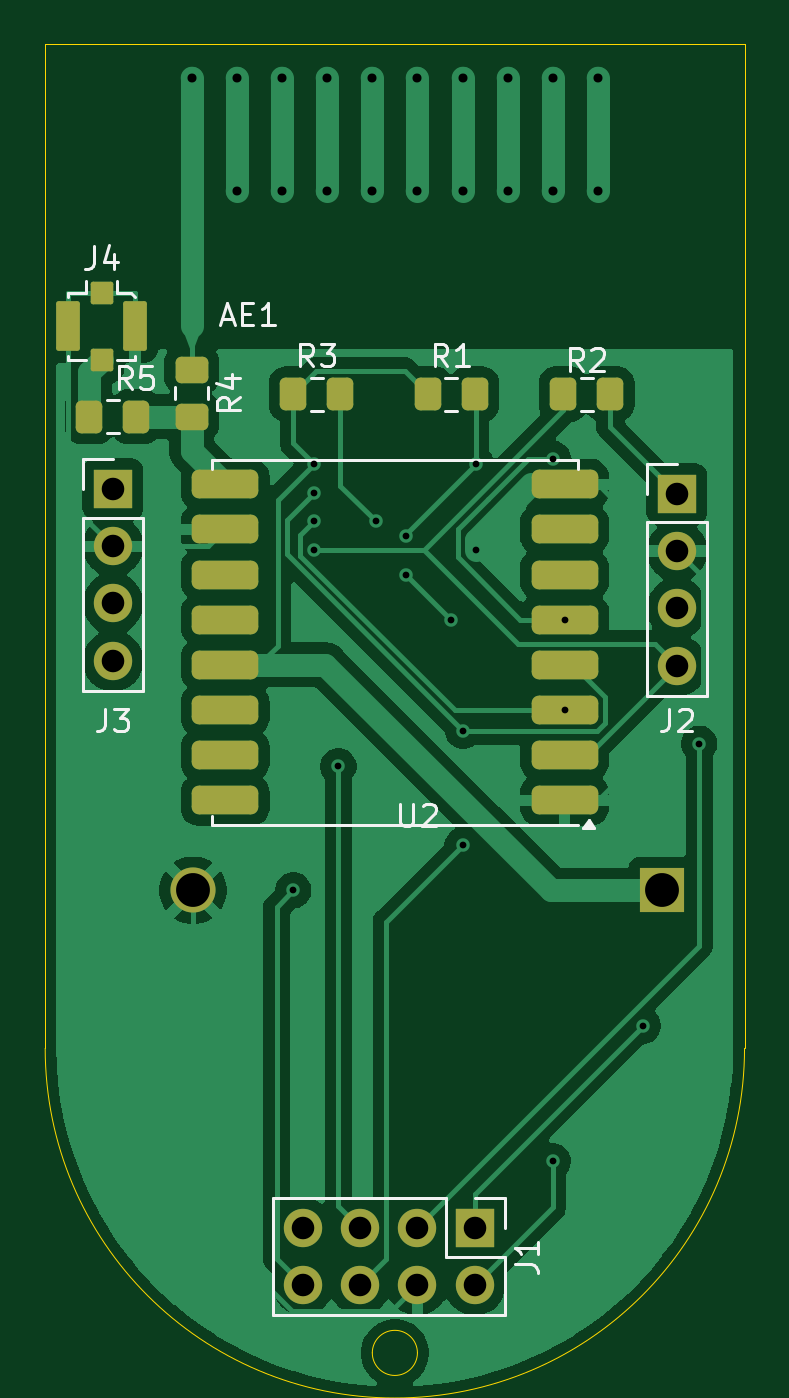
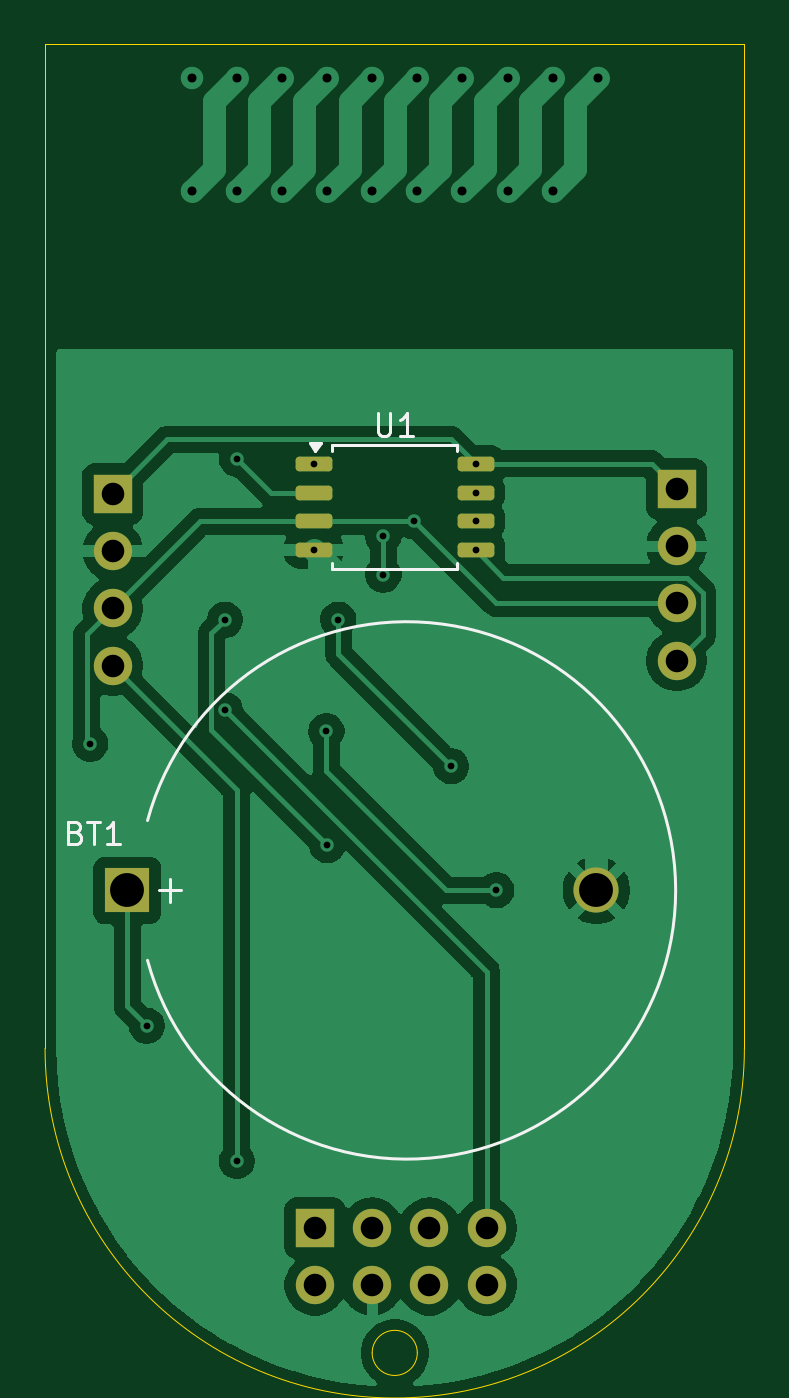
Circuit board: 11 layer files. Board 31.0 x 58.0 mm.
- bottom_copper: ppicoV1-B_Cu.gbr (51478 bytes)
- bottom_mask: ppicoV1-B_Mask.gbr (1989 bytes)
- paste: ppicoV1-B_Paste.gbr (1322 bytes)
- bottom_silk: ppicoV1-B_Silkscreen.gbr (3276 bytes)
- outline: ppicoV1-Edge_Cuts.gbr (908 bytes)
- top_copper: ppicoV1-F_Cu.gbr (65201 bytes)
- top_mask: ppicoV1-F_Mask.gbr (3206 bytes)
- paste: ppicoV1-F_Paste.gbr (2539 bytes)
- top_silk: ppicoV1-F_Silkscreen.gbr (12230 bytes)
- drill: ppicoV1-NPTH.drl (269 bytes)
- drill: ppicoV1-PTH.drl (1300 bytes)

=== bottom_copper: ppicoV1-B_Cu.gbr (51478 bytes, source omitted) ===
=== bottom_mask: ppicoV1-B_Mask.gbr (1989 bytes, source withheld) ===
=== paste: ppicoV1-B_Paste.gbr (1322 bytes, source withheld) ===
=== bottom_silk: ppicoV1-B_Silkscreen.gbr ===
%TF.GenerationSoftware,KiCad,Pcbnew,9.0.0*%
%TF.CreationDate,2025-03-23T12:51:39+01:00*%
%TF.ProjectId,ppicoV1,70706963-6f56-4312-9e6b-696361645f70,rev?*%
%TF.SameCoordinates,Original*%
%TF.FileFunction,Legend,Bot*%
%TF.FilePolarity,Positive*%
%FSLAX46Y46*%
G04 Gerber Fmt 4.6, Leading zero omitted, Abs format (unit mm)*
G04 Created by KiCad (PCBNEW 9.0.0) date 2025-03-23 12:51:39*
%MOMM*%
%LPD*%
G01*
G04 APERTURE LIST*
%ADD10C,0.150000*%
%ADD11C,0.120000*%
G04 APERTURE END LIST*
D10*
X130761904Y-56354819D02*
X130761904Y-57164342D01*
X130761904Y-57164342D02*
X130714285Y-57259580D01*
X130714285Y-57259580D02*
X130666666Y-57307200D01*
X130666666Y-57307200D02*
X130571428Y-57354819D01*
X130571428Y-57354819D02*
X130380952Y-57354819D01*
X130380952Y-57354819D02*
X130285714Y-57307200D01*
X130285714Y-57307200D02*
X130238095Y-57259580D01*
X130238095Y-57259580D02*
X130190476Y-57164342D01*
X130190476Y-57164342D02*
X130190476Y-56354819D01*
X129190476Y-57354819D02*
X129761904Y-57354819D01*
X129476190Y-57354819D02*
X129476190Y-56354819D01*
X129476190Y-56354819D02*
X129571428Y-56497676D01*
X129571428Y-56497676D02*
X129666666Y-56592914D01*
X129666666Y-56592914D02*
X129761904Y-56640533D01*
X144143169Y-74931009D02*
X144000312Y-74978628D01*
X144000312Y-74978628D02*
X143952693Y-75026247D01*
X143952693Y-75026247D02*
X143905074Y-75121485D01*
X143905074Y-75121485D02*
X143905074Y-75264342D01*
X143905074Y-75264342D02*
X143952693Y-75359580D01*
X143952693Y-75359580D02*
X144000312Y-75407200D01*
X144000312Y-75407200D02*
X144095550Y-75454819D01*
X144095550Y-75454819D02*
X144476502Y-75454819D01*
X144476502Y-75454819D02*
X144476502Y-74454819D01*
X144476502Y-74454819D02*
X144143169Y-74454819D01*
X144143169Y-74454819D02*
X144047931Y-74502438D01*
X144047931Y-74502438D02*
X144000312Y-74550057D01*
X144000312Y-74550057D02*
X143952693Y-74645295D01*
X143952693Y-74645295D02*
X143952693Y-74740533D01*
X143952693Y-74740533D02*
X144000312Y-74835771D01*
X144000312Y-74835771D02*
X144047931Y-74883390D01*
X144047931Y-74883390D02*
X144143169Y-74931009D01*
X144143169Y-74931009D02*
X144476502Y-74931009D01*
X143619359Y-74454819D02*
X143047931Y-74454819D01*
X143333645Y-75454819D02*
X143333645Y-74454819D01*
X142190788Y-75454819D02*
X142762216Y-75454819D01*
X142476502Y-75454819D02*
X142476502Y-74454819D01*
X142476502Y-74454819D02*
X142571740Y-74597676D01*
X142571740Y-74597676D02*
X142666978Y-74692914D01*
X142666978Y-74692914D02*
X142762216Y-74740533D01*
D11*
%TO.C,U1*%
X127240000Y-57740000D02*
X127240000Y-58010000D01*
X127240000Y-63260000D02*
X127240000Y-62990000D01*
X130000000Y-57740000D02*
X127240000Y-57740000D01*
X130000000Y-57740000D02*
X132760000Y-57740000D01*
X130000000Y-63260000D02*
X127240000Y-63260000D01*
X130000000Y-63260000D02*
X132760000Y-63260000D01*
X132760000Y-57740000D02*
X132760000Y-58010000D01*
X132760000Y-63260000D02*
X132760000Y-62990000D01*
X133525000Y-58010000D02*
X133285000Y-57680000D01*
X133765000Y-57680000D01*
X133525000Y-58010000D01*
G36*
X133525000Y-58010000D02*
G01*
X133285000Y-57680000D01*
X133765000Y-57680000D01*
X133525000Y-58010000D01*
G37*
%TO.C,BT1*%
X139957455Y-77000000D02*
X139957455Y-78000000D01*
X140457455Y-77500000D02*
X139457455Y-77500000D01*
X140957454Y-80600000D02*
G75*
G02*
X140957454Y-74400000I-11499999J3100000D01*
G01*
%TD*%
M02*

=== outline: ppicoV1-Edge_Cuts.gbr ===
%TF.GenerationSoftware,KiCad,Pcbnew,9.0.0*%
%TF.CreationDate,2025-03-23T12:51:39+01:00*%
%TF.ProjectId,ppicoV1,70706963-6f56-4312-9e6b-696361645f70,rev?*%
%TF.SameCoordinates,Original*%
%TF.FileFunction,Profile,NP*%
%FSLAX46Y46*%
G04 Gerber Fmt 4.6, Leading zero omitted, Abs format (unit mm)*
G04 Created by KiCad (PCBNEW 9.0.0) date 2025-03-23 12:51:39*
%MOMM*%
%LPD*%
G01*
G04 APERTURE LIST*
%TA.AperFunction,Profile*%
%ADD10C,0.050000*%
%TD*%
G04 APERTURE END LIST*
D10*
X145500000Y-84500000D02*
G75*
G02*
X114500000Y-84500000I-15500000J0D01*
G01*
X114500000Y-50000000D02*
X114500000Y-84500000D01*
X145500000Y-40000000D02*
X145500000Y-84500000D01*
X114500000Y-40000000D02*
X145500000Y-40000000D01*
X114500000Y-50000000D02*
X114500000Y-40000000D01*
X131000000Y-98000000D02*
G75*
G02*
X129000000Y-98000000I-1000000J0D01*
G01*
X129000000Y-98000000D02*
G75*
G02*
X131000000Y-98000000I1000000J0D01*
G01*
M02*

=== top_copper: ppicoV1-F_Cu.gbr (65201 bytes, source omitted) ===
=== top_mask: ppicoV1-F_Mask.gbr (3206 bytes, source withheld) ===
=== paste: ppicoV1-F_Paste.gbr (2539 bytes, source withheld) ===
=== top_silk: ppicoV1-F_Silkscreen.gbr (12230 bytes, source omitted) ===
=== drill: ppicoV1-NPTH.drl ===
M48
; DRILL file {KiCad 9.0.0} date 2025-03-23T12:51:41+0100
; FORMAT={-:-/ absolute / metric / decimal}
; #@! TF.CreationDate,2025-03-23T12:51:41+01:00
; #@! TF.GenerationSoftware,Kicad,Pcbnew,9.0.0
; #@! TF.FileFunction,NonPlated,1,2,NPTH
FMAT,2
METRIC
%
G90
G05
M30

=== drill: ppicoV1-PTH.drl ===
M48
; DRILL file {KiCad 9.0.0} date 2025-03-23T12:51:41+0100
; FORMAT={-:-/ absolute / metric / decimal}
; #@! TF.CreationDate,2025-03-23T12:51:41+01:00
; #@! TF.GenerationSoftware,Kicad,Pcbnew,9.0.0
; #@! TF.FileFunction,Plated,1,2,PTH
FMAT,2
METRIC
; #@! TA.AperFunction,Plated,PTH,ViaDrill
T1C0.300
; #@! TA.AperFunction,Plated,PTH,ComponentDrill
T2C0.400
; #@! TA.AperFunction,Plated,PTH,ComponentDrill
T3C1.000
; #@! TA.AperFunction,Plated,PTH,ComponentDrill
T4C1.500
%
G90
G05
T1
X125.5Y-77.5
X126.412Y-58.595
X126.412Y-59.865
X126.412Y-61.135
X126.412Y-62.405
X127.5Y-72.0
X129.155Y-61.135
X130.5Y-61.805
X130.5Y-63.5
X132.5Y-65.5
X133.0Y-75.5
X133.026Y-70.436
X133.588Y-58.595
X133.588Y-62.405
X137.0Y-58.365
X137.0Y-89.5
X137.525Y-65.5
X137.525Y-69.5
X141.0Y-83.5
X143.5Y-71.0
T2
X121.0Y-41.5
X123.0Y-41.5
X123.0Y-46.5
X125.0Y-41.5
X125.0Y-46.5
X127.0Y-41.5
X127.0Y-46.5
X129.0Y-41.5
X129.0Y-46.5
X131.0Y-41.5
X131.0Y-46.5
X133.0Y-41.5
X133.0Y-46.5
X135.0Y-41.5
X135.0Y-46.5
X137.0Y-41.5
X137.0Y-46.5
X139.0Y-41.5
X139.0Y-46.5
T3
X117.5Y-59.7
X117.5Y-62.24
X117.5Y-64.78
X117.5Y-67.32
X125.92Y-92.46
X125.92Y-95.0
X128.46Y-92.46
X128.46Y-95.0
X131.0Y-92.46
X131.0Y-95.0
X133.54Y-92.46
X133.54Y-95.0
X142.5Y-59.92
X142.5Y-62.46
X142.5Y-65.0
X142.5Y-67.54
T4
X121.057Y-77.5
X141.857Y-77.5
M30

